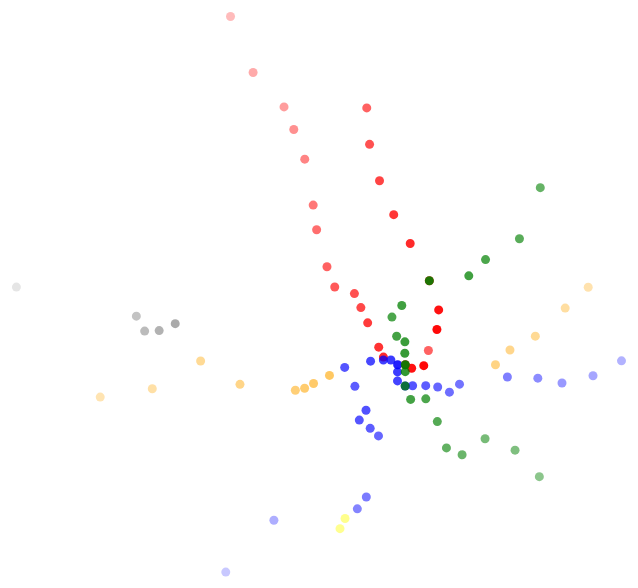
D3 v4 page, settled after 360 driven frames (6 s of simulated time); the page loaded 1 data file(s).


    var width = 960;
    var height = 500;
    
    var svg = d3.select("body").append("svg")
    
    var projection = d3.geoMercator()
      .scale(width / 2 / Math.PI)
      .scale(70000)
      .translate([width / 2, height / 2])
      .center([-77,39])

    var path = d3.geoPath()
      .projection(projection);

    

d3.json("stations.geojson",function(err, geojson){
	svg.selectAll("path")
		.data(geojson.features)
		.enter()
		.append("path")
		.attr("d", path)
		.attr("fill",function(d,i){
    			//console.log(d.properties.LineCode1);
			if (d.properties.LineCode1 == "RD")
    				return "red";
			else if (d.properties.LineCode1 == "BL")
    				return "blue";
			else if (d.properties.LineCode1 == "YL")
				return "yellow";
			else if (d.properties.LineCode1 == "GR")
				return "green";
			else if (d.properties.LineCode1 == "OR")
				return "orange";
			else if (d.properties.LineCode1 == "SL")
				return "grey";
			else return "black";})
		.attr("opacity",function(d){
			//console.log(d.properties.time);
			return (1- d.properties.time / 60);
			})
		})


### data: stations.geojson
{
 "type": "FeatureCollection",
 "features": [
  {
   "type": "Feature",
   "properties": {
    "Code": "A01",
    "time": 54,
    "Name": "Metro Center",
    "StationTogether1": "C01",
    "LineCode1": "RD",
    "LineCode2": "",
    "LineCode3": "",
    "Street": "607 13th St. NW",
    "City": "Washington",
    "State": "DC",
    "Zip": "20005"
   },
   "geometry": {
    "type": "Point",
    "coordinates": "[... 2 items]"
   }
  },
  {
   "type": "Feature",
   "properties": {
    "Code": "A02",
    "time": 10,
    "Name": "Farragut North",
    "StationTogether1": "",
    "LineCode1": "RD",
    "LineCode2": "",
    "LineCode3": "",
    "Street": "1001 Connecticut Avenue NW",
    "City": "Washington",
    "State": "DC",
    "Zip": "20036"
   },
   "geometry": {
    "type": "Point",
    "coordinates": "[... 2 items]"
   }
  },
  {
   "type": "Feature",
   "properties": {
    "Code": "A03",
    "time": 12,
    "Name": "Dupont Circle",
    "StationTogether1": "",
    "LineCode1": "RD",
    "LineCode2": "",
    "LineCode3": "",
    "Street": "1525 20th St. NW",
    "City": "Washington",
    "State": "DC",
    "Zip": "20036"
   },
   "geometry": {
    "type": "Point",
    "coordinates": "[... 2 items]"
   }
  },
  {
   "type": "Feature",
   "properties": {
    "Code": "A04",
    "time": 14,
    "Name": "Woodley Park-Zoo/Adams Morgan",
    "StationTogether1": "",
    "LineCode1": "RD",
    "LineCode2": "",
    "LineCode3": "",
    "Street": "2700 Connecticut Ave. NW",
    "City": "Washington",
    "State": "DC",
    "Zip": "20008"
   },
   "geometry": {
    "type": "Point",
    "coordinates": "[... 2 items]"
   }
  },
  {
   "type": "Feature",
   "properties": {
    "Code": "A05",
    "time": 17,
    "Name": "Cleveland Park",
    "StationTogether1": "",
    "LineCode1": "RD",
    "LineCode2": "",
    "LineCode3": "",
    "Street": "3599 Connecticut Avenue NW",
    "City": "Washington",
    "State": "DC",
    "Zip": "20008"
   },
   "geometry": {
    "type": "Point",
    "coordinates": "[... 2 items]"
   }
  },
  {
   "type": "Feature",
   "properties": {
    "Code": "A06",
    "time": 19,
    "Name": "Van Ness-UDC",
    "StationTogether1": "",
    "LineCode1": "RD",
    "LineCode2": "",
    "LineCode3": "",
    "Street": "4200 Connecticut Avenue NW",
    "City": "Washington",
    "State": "DC",
    "Zip": "20008"
   },
   "geometry": {
    "type": "Point",
    "coordinates": "[... 2 items]"
   }
  },
  {
   "type": "Feature",
   "properties": {
    "Code": "A07",
    "time": 21,
    "Name": "Tenleytown-AU",
    "StationTogether1": "",
    "LineCode1": "RD",
    "LineCode2": "",
    "LineCode3": "",
    "Street": "4501 Wisconsin Avenue NW",
    "City": "Washington",
    "State": "DC",
    "Zip": "20016"
   },
   "geometry": {
    "type": "Point",
    "coordinates": "[... 2 items]"
   }
  },
  {
   "type": "Feature",
   "properties": {
    "Code": "A08",
    "time": 23,
    "Name": "Friendship Heights",
    "StationTogether1": "",
    "LineCode1": "RD",
    "LineCode2": "",
    "LineCode3": "",
    "Street": "5337 Wisconsin Avenue NW",
    "City": "Washington",
    "State": "DC",
    "Zip": "20015"
   },
   "geometry": {
    "type": "Point",
    "coordinates": "[... 2 items]"
   }
  },
  "... 87 more items"
 ]
}